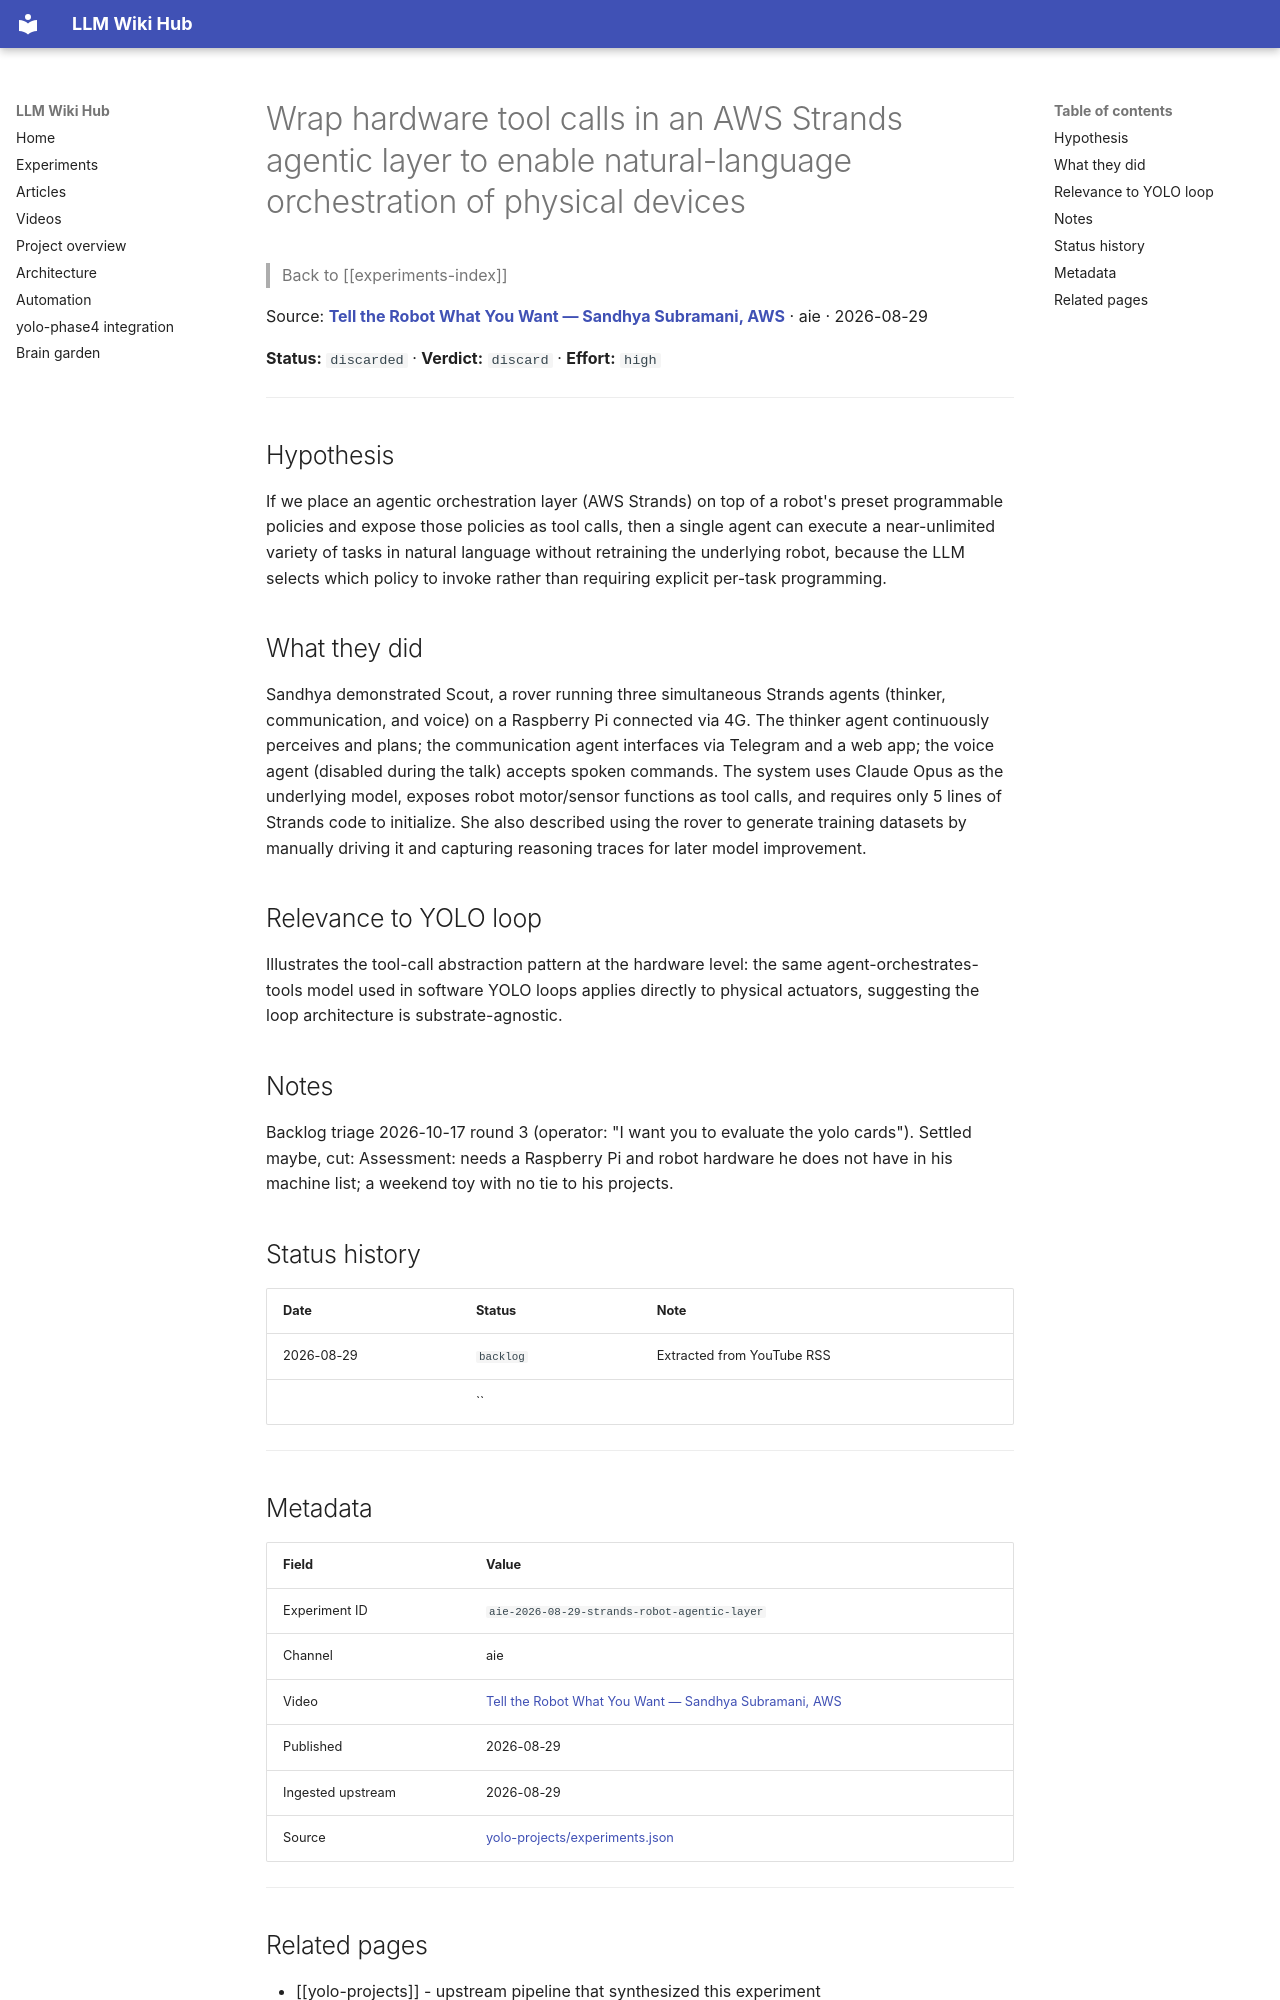

repository: Anguijm/llm-wiki-hub · page: experiments/aie-2026-08-29-strands-robot-agentic-layer/index.html · generator: mkdocs

# Wrap hardware tool calls in an AWS Strands agentic layer to enable natural-language orchestration of physical devices

> Back to [[experiments-index]]

Source: **[Tell the Robot What You Want — Sandhya Subramani, AWS](https://www.youtube.com/watch?v=S6aSoQ6_u5A)** · aie · 2026-08-29

**Status:** `discarded` · **Verdict:** `discard` · **Effort:** `high`

---

## Hypothesis

If we place an agentic orchestration layer (AWS Strands) on top of a robot's preset programmable policies and expose those policies as tool calls, then a single agent can execute a near-unlimited variety of tasks in natural language without retraining the underlying robot, because the LLM selects which policy to invoke rather than requiring explicit per-task programming.

## What they did

Sandhya demonstrated Scout, a rover running three simultaneous Strands agents (thinker, communication, and voice) on a Raspberry Pi connected via 4G. The thinker agent continuously perceives and plans; the communication agent interfaces via Telegram and a web app; the voice agent (disabled during the talk) accepts spoken commands. The system uses Claude Opus as the underlying model, exposes robot motor/sensor functions as tool calls, and requires only 5 lines of Strands code to initialize. She also described using the rover to generate training datasets by manually driving it and capturing reasoning traces for later model improvement.

## Relevance to YOLO loop

Illustrates the tool-call abstraction pattern at the hardware level: the same agent-orchestrates-tools model used in software YOLO loops applies directly to physical actuators, suggesting the loop architecture is substrate-agnostic.

## Notes

Backlog triage 2026-10-17 round 3 (operator: "I want you to evaluate the yolo cards"). Settled maybe, cut: Assessment: needs a Raspberry Pi and robot hardware he does not have in his machine list; a weekend toy with no tie to his projects.

## Status history

| Date | Status | Note |
|---|---|---|
| 2026-08-29 | `backlog` | Extracted from YouTube RSS |
|  | `` |  |

---

## Metadata

| Field | Value |
|---|---|
| Experiment ID | `aie-2026-08-29-strands-robot-agentic-layer` |
| Channel | aie |
| Video | [Tell the Robot What You Want — Sandhya Subramani, AWS](https://www.youtube.com/watch?v=S6aSoQ6_u5A) |
| Published | 2026-08-29 |
| Ingested upstream | 2026-08-29 |
| Source | [yolo-projects/experiments.json](https://github.com/Anguijm/yolo-projects/blob/main/experiments.json) |

---
